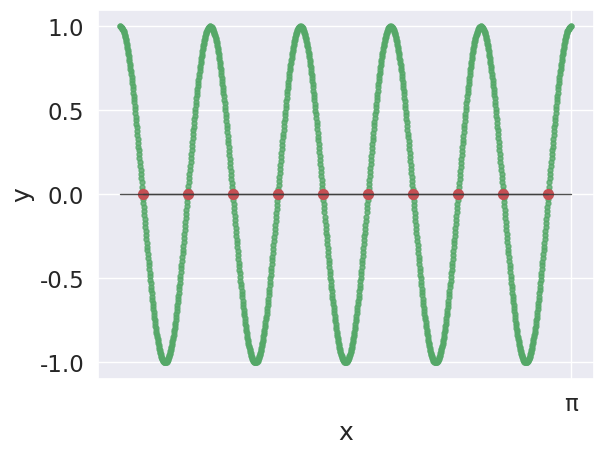

Write the Python code that produced this figure.
import matplotlib
import numpy as np
import pandas as pd
import seaborn as sns
import matplotlib.pyplot as plt


def plot_two_subfigs_besides():
    x = np.linspace(0, 2 * np.pi, 400)
    df = pd.DataFrame({'x': x, 'y': np.sin(x ** 2)})
    df.index.names = ['obs']
    df.columns.names = ['vars']

    idx = np.array(df.index.tolist(), dtype='float')  # make an array of x-values

    # call regplot on each axes
    fig, (ax1, ax2) = plt.subplots(ncols=2, sharey=True)
    sns.regplot(x=idx, y=df['x'], ax=ax1)
    sns.regplot(x=idx, y=df['y'], ax=ax2)

    plt.show()

def plot_sine():
    x = np.linspace(0, np.pi, 1300)
    x_intersect = np.arange(np.pi/20.0, np.pi, np.pi/10.0)
    df = pd.DataFrame({'x': x, 'y': np.sin(np.pi/2.0 + 2.0 * np.pi / (np.pi/5.0) * x)})
    df_intersect = pd.DataFrame({'x': x_intersect, 'y': np.sin(np.pi/2.0 + 2.0 * np.pi / (np.pi/5.0) * x_intersect)})
    # sin(pi/2 + 2* pi/(pi/5)*x)
    df.index.names = ['obs']
    df.columns.names = ['vars']

    # idx = np.array(df.index.tolist(), dtype='float')  # make an array of x-values

    # call regplot on each axes
    # fig, (ax1, ax2) = plt.subplots(ncols=2, sharey=True)
    # sns.regplot(x=idx, y=df['x'], ax=ax1)
    sns.regplot(x=df['x'], y=df['y'], ci=None, color="#3d3d3d", marker=".", scatter_kws={"color": "#55A868", "s": 50}, line_kws={"lw": 1, "alpha": .9})
    sns.regplot(x=df_intersect['x'], y=df_intersect['y'], ci=None, color="#3d3d3d", marker=".", scatter_kws={"color": "#C44F53", "marker": "h", "s": 200, "alpha": 1}, line_kws={"lw": 1, "alpha": 0.8})

    greek_letterz = [chr(code) for code in range(945, 970)]
    plt.xticks([3.1415], [greek_letterz[15]])

    print(np.arange(np.pi/20.0, np.pi, np.pi/10.0))

    plt.show()

def main():# create df
    sns.set(style="darkgrid", color_codes=True, font_scale=1.5)

    # plot_two_subfigs_besides()
    plot_sine()

if __name__ == '__main__':
    main()